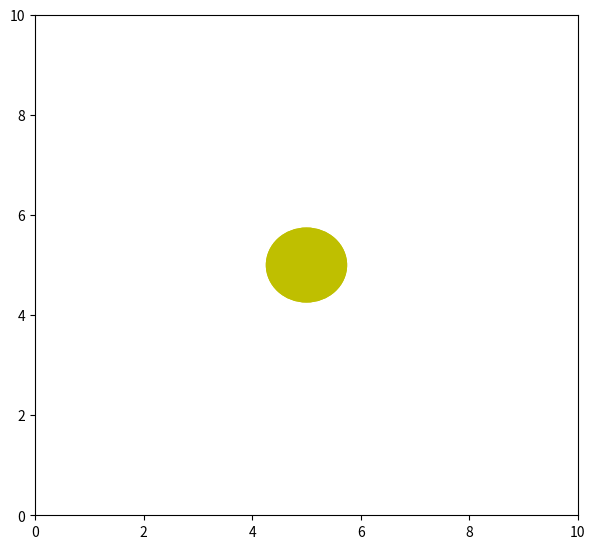

This chart was generated by the following Python code:
import numpy as np
from matplotlib import pyplot as plt
from matplotlib import animation

fig = plt.figure()
fig.set_dpi(100)
fig.set_size_inches(7, 6.5)

ax = plt.axes(xlim=(0, 10), ylim=(0, 10))
patch = plt.Circle((5, -5), 0.75, fc='y')

def init():
    patch.center = (5, 5)
    ax.add_patch(patch)
    return patch,

def animate(i):
    x, y = patch.center
    x = 5 + 3 * np.sin(np.radians(i))
    y = 5 + 3 * np.cos(np.radians(i))
    patch.center = (x, y)
    print(patch.center)
    return patch,

anim = animation.FuncAnimation(fig, animate, 
                               init_func=init, 
                               frames=360, 
                               interval=200,
                               blit=True)

plt.show()